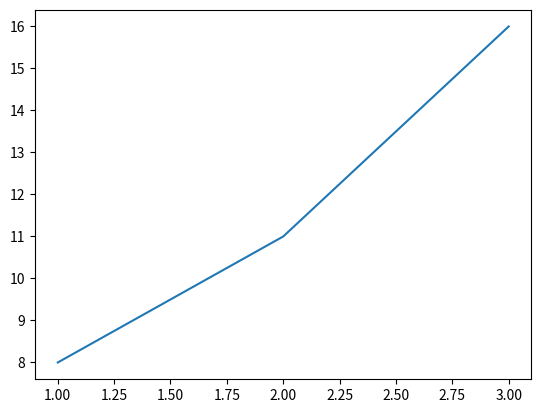

The matplotlib source for this figure:
import matplotlib.pyplot as plt

fig, ax = plt.subplots()
ax.plot([1, 2, 3], [8, 11, 16])
plt.show()
